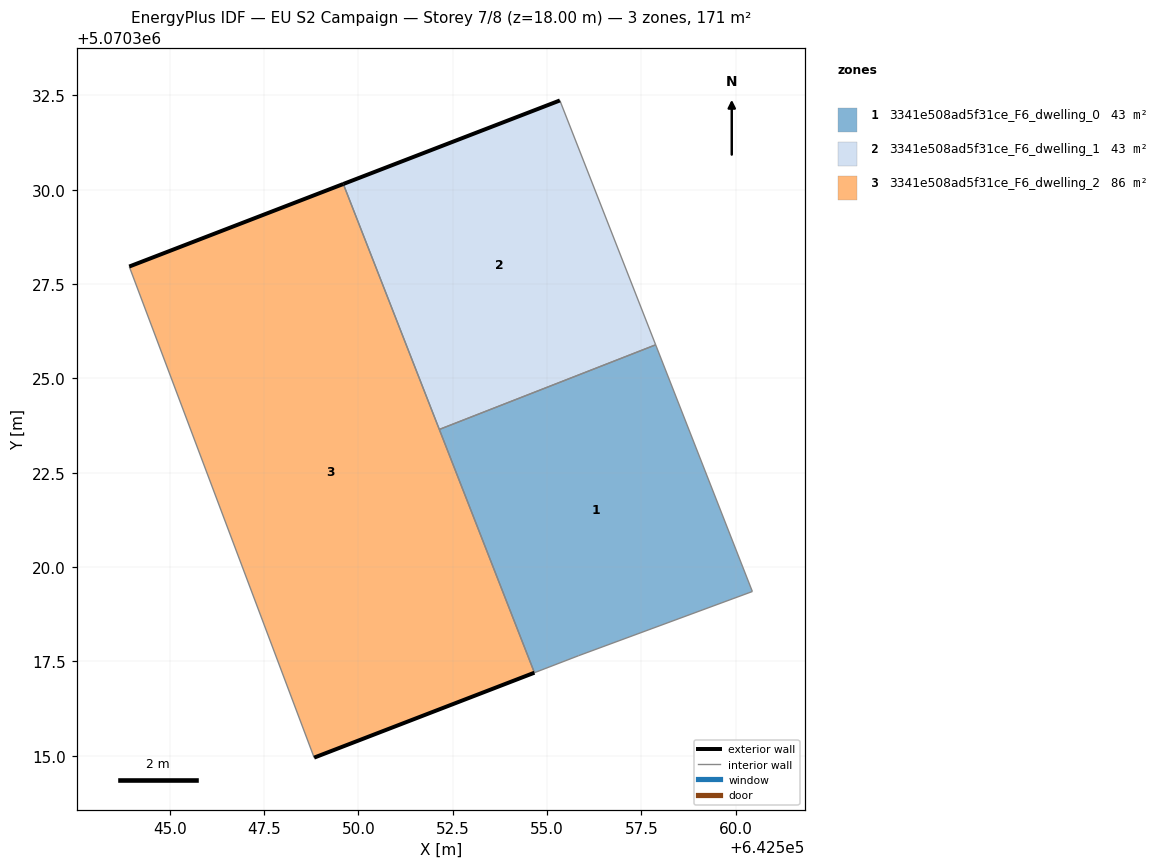
=== STOREY PLAN SPEC (per zone: floor XY polygon, exterior-wall plan segments, windows/doors) ===
zone 1: 3341e508ad5f31ce_F6_dwelling_0  (42.9 m²)
  floor: (642560.44, 5070319.35) (642557.88, 5070325.89) (642552.15, 5070323.65) (642554.67, 5070317.20) (642555.83, 5070317.65)
  interior walls: 5
zone 2: 3341e508ad5f31ce_F6_dwelling_1  (42.9 m²)
  floor: (642557.88, 5070325.89) (642555.34, 5070332.36) (642549.60, 5070330.15) (642552.15, 5070323.65)
  exterior wall: (642549.60, 5070330.15) – (642555.34, 5070332.36)  [6.1 m]
  interior walls: 3
zone 3: 3341e508ad5f31ce_F6_dwelling_2  (85.7 m²)
  floor: (642554.67, 5070317.20) (642549.60, 5070330.15) (642543.93, 5070327.96) (642548.83, 5070314.95)
  exterior wall: (642554.67, 5070317.20) – (642548.83, 5070314.95)  [6.3 m]
  exterior wall: (642543.93, 5070327.96) – (642549.60, 5070330.15)  [6.1 m]
  interior walls: 3

=== DERIVED (storey summary) ===
Building: EU S2 Campaign
Storey: 7 of 8  (floor level z = 18.00 m)
Storey gross floor area: 171.5 m²
Zones on this storey: 3
  - 3341e508ad5f31ce_F6_dwelling_0: floor 42.9 m²
  - 3341e508ad5f31ce_F6_dwelling_1: floor 42.9 m²; exterior wall 6.1 m (18.4 m²); WWR 0.0%
  - 3341e508ad5f31ce_F6_dwelling_2: floor 85.7 m²; exterior wall 12.3 m (37.0 m²); WWR 0.0%
Zone adjacency (shared interzone walls):
  - 3341e508ad5f31ce_F6_dwelling_0 ↔ 3341e508ad5f31ce_F6_dwelling_1
  - 3341e508ad5f31ce_F6_dwelling_0 ↔ 3341e508ad5f31ce_F6_dwelling_2
  - 3341e508ad5f31ce_F6_dwelling_1 ↔ 3341e508ad5f31ce_F6_dwelling_2